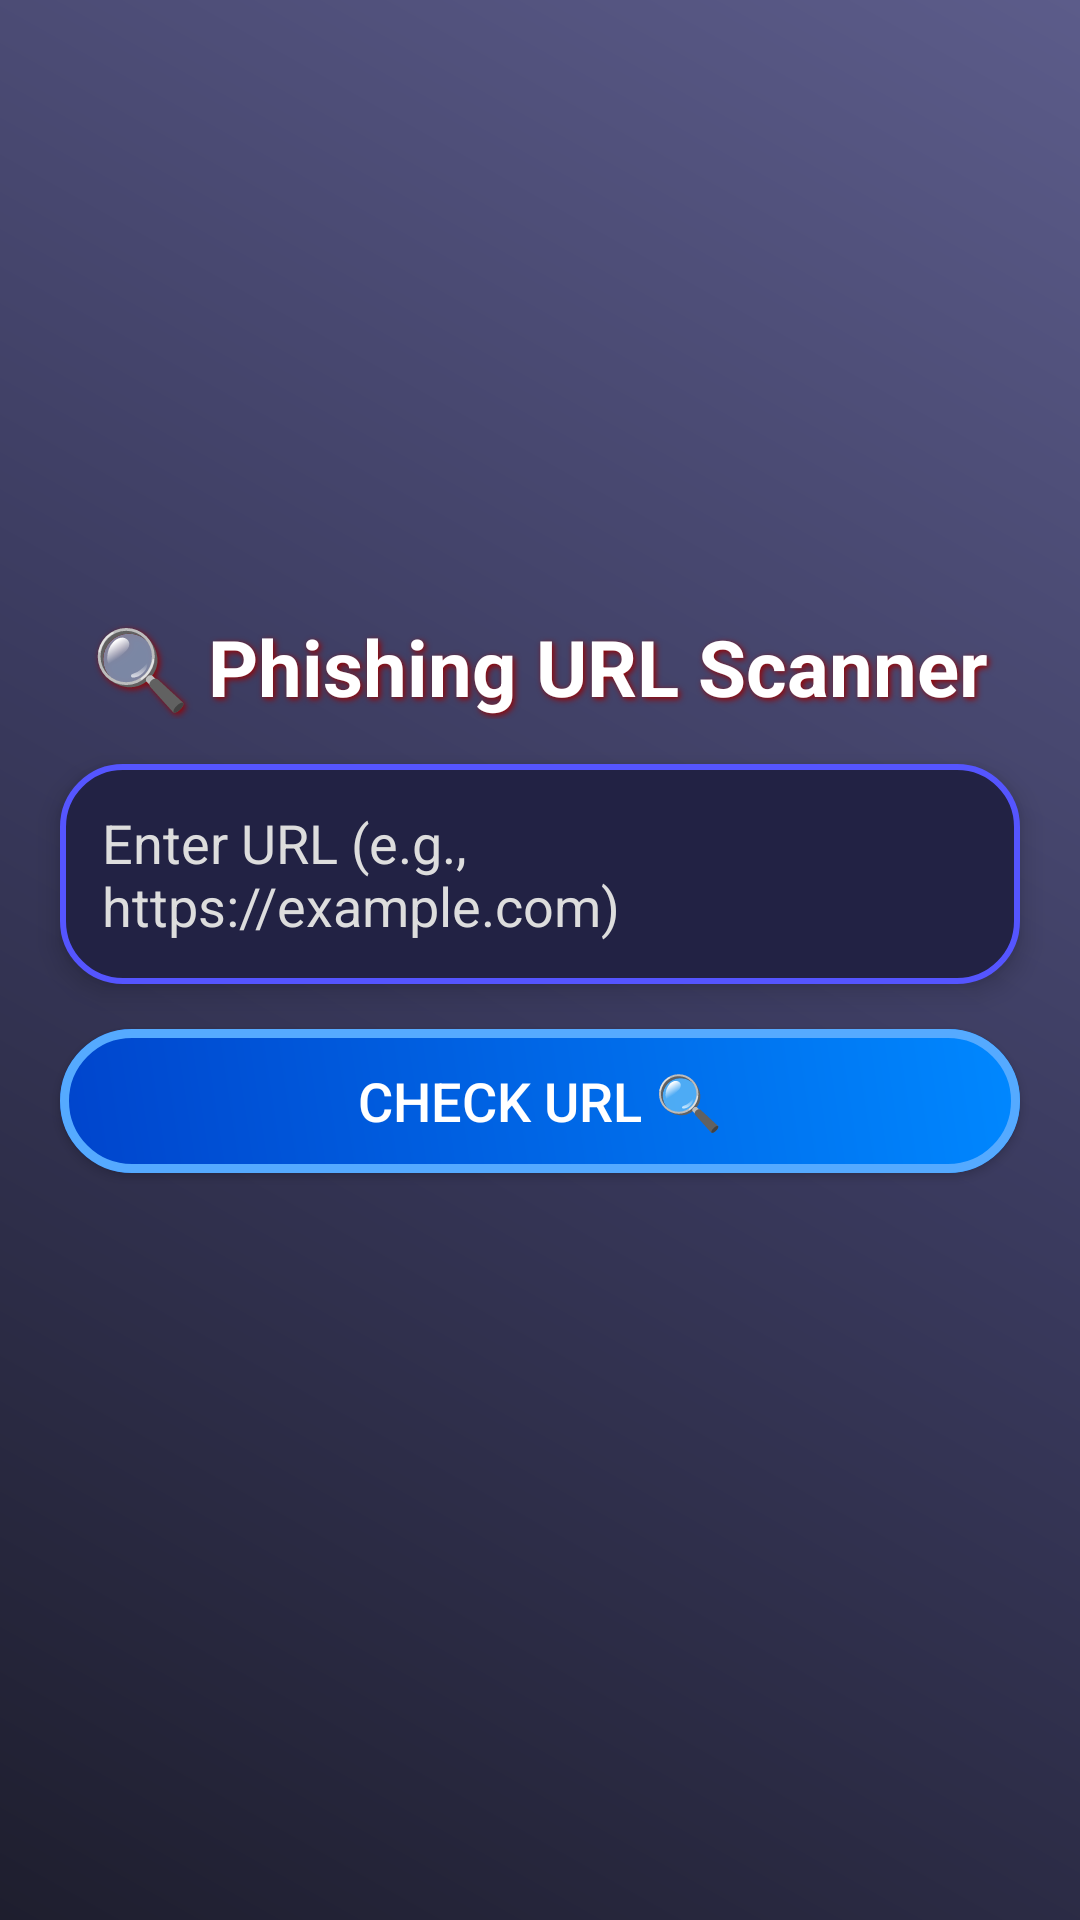

Produce the Android XML layout that renders to this screen, including the resource entries it uses.
<!-- AndroidManifest.xml: application theme Theme.BIGTIMEEEGOANTIVIRUS -->
<!-- res/layout/activity_phishing_detection.xml -->
<?xml version="1.0" encoding="utf-8"?>
<LinearLayout xmlns:android="http://schemas.android.com/apk/res/android"
    android:layout_width="match_parent"
    android:layout_height="match_parent"
    android:orientation="vertical"
    android:padding="20dp"
    android:gravity="center"
    android:background="@drawable/gradient_phishing"
    android:clipToPadding="false">

    <TextView
        android:layout_width="match_parent"
        android:layout_height="wrap_content"
        android:text="🔍 Phishing URL Scanner"
        android:textSize="26sp"
        android:textStyle="bold"
        android:gravity="center"
        android:textColor="#FFFFFF"
        android:shadowColor="#990000"
        android:shadowDx="2"
        android:shadowDy="2"
        android:shadowRadius="5"
        android:layout_marginBottom="15dp" />

    <EditText
        android:id="@+id/urlInput"
        android:layout_width="match_parent"
        android:layout_height="wrap_content"
        android:hint="Enter URL (e.g., https://example.com)"
        android:textColorHint="#DDDDDD"
        android:textColor="#FFFFFF"
        android:padding="14dp"
        android:background="@drawable/input_field"
        android:elevation="5dp"
        android:layout_marginBottom="15dp"/>

    <Button
        android:id="@+id/checkButton"
        android:layout_width="match_parent"
        android:layout_height="wrap_content"
        android:text="Check URL 🔍"
        android:textSize="18sp"
        android:background="@drawable/button_glow"
        android:textColor="#FFFFFF"
        android:elevation="6dp"
        android:layout_marginBottom="20dp"/>

    <ProgressBar
        android:id="@+id/progressBar"
        android:layout_width="wrap_content"
        android:layout_height="wrap_content"
        android:visibility="gone"
        android:layout_marginBottom="15dp"/>

    <TextView
        android:id="@+id/resultText"
        android:layout_width="match_parent"
        android:layout_height="wrap_content"
        android:textSize="18sp"
        android:textColor="#FFFFFF"
        android:gravity="center"
        android:textStyle="bold"/>
</LinearLayout>
<!-- resources referenced by this layout -->
<resources>
  <!-- drawable button_glow (drawable) -->
  <?xml version="1.0" encoding="utf-8"?>
  <ripple xmlns:android="http://schemas.android.com/apk/res/android"
      android:color="#33FFFFFF">
      <item>
          <layer-list>
  
              <item>
                  <shape android:shape="rectangle">
                      <corners android:radius="25dp"/>
                      <solid android:color="#002266"/>
                  </shape>
              </item>
  
  
              <item>
                  <shape android:shape="rectangle">
                      <corners android:radius="25dp"/>
                      <gradient
                          android:angle="45"
                          android:startColor="#0044CC"
                          android:endColor="#0088FF"
                          android:type="linear"/>
                  </shape>
              </item>
  
              <item>
                  <shape android:shape="rectangle">
                      <corners android:radius="25dp"/>
                      <stroke android:width="3dp" android:color="#55AAFF"/>
                  </shape>
              </item>
          </layer-list>
      </item>
  </ripple>
  <!-- drawable gradient_phishing (drawable) -->
  <?xml version="1.0" encoding="utf-8"?>
  <layer-list xmlns:android="http://schemas.android.com/apk/res/android">
      <item>
          <shape android:shape="rectangle">
              <gradient
                  android:angle="45"
                  android:startColor="#1E1E2E"
                  android:centerColor="#3A3A5E"
                  android:endColor="#5C5C8A"
                  android:type="linear"/>
          </shape>
      </item>
  </layer-list>
  <!-- drawable input_field (drawable) -->
  <?xml version="1.0" encoding="utf-8"?>
  <shape xmlns:android="http://schemas.android.com/apk/res/android"
      android:shape="rectangle">
      <corners android:radius="20dp"/>
      <solid android:color="#222244"/>
      <stroke android:width="2dp" android:color="#5555FF"/>
  </shape>
  <style name="Theme.BIGTIMEEEGOANTIVIRUS" parent="Base.Theme.BIGTIMEEEGOANTIVIRUS" />
  <style name="Base.Theme.BIGTIMEEEGOANTIVIRUS" parent="Theme.Material3.DayNight.NoActionBar">
          
          
      </style>
</resources>
